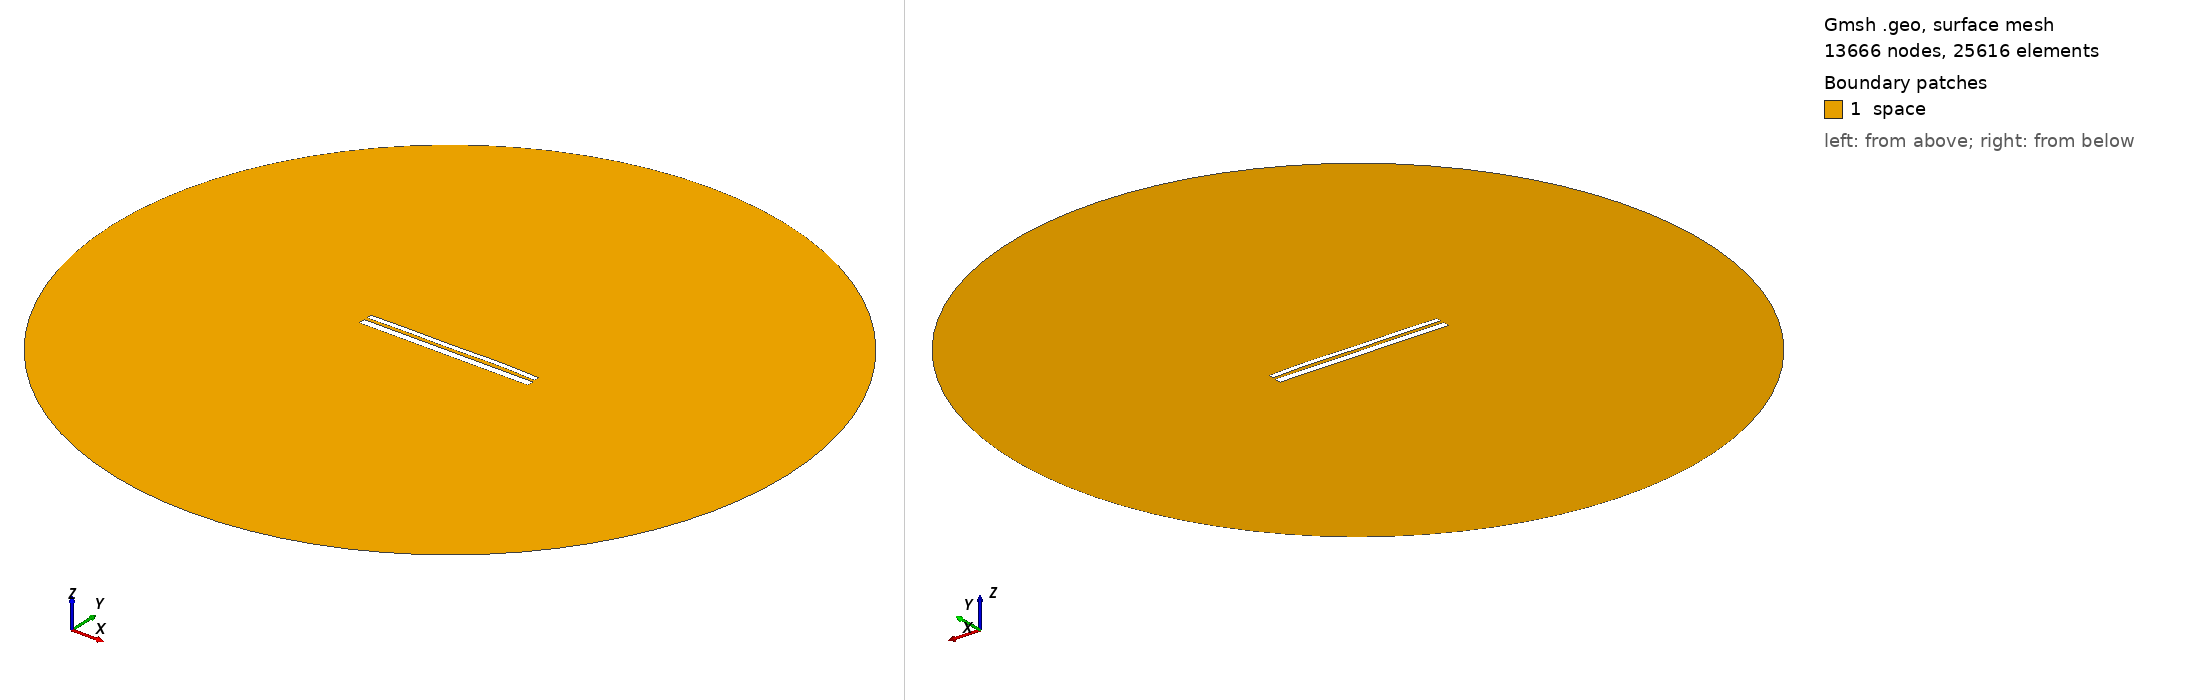

Gmsh geometry script, surface-meshed: 13666 nodes, 25616 surface elements. Boundary patches (legend numbers): 1 space. Left view from above one corner, right view from below the opposite corner. Legend entries are the model's physical surfaces. The drawing asked Gmsh for element sizes between 1% and 20% of the model's largest extent; the script's own settings can give other sizes.

=== 9985.geo (drawn) ===
//---------------------------------------
// Geometry kernel
//---------------------------------------

SetFactory("OpenCASCADE");



//---------------------------------------
// Parameters of the geometry
//---------------------------------------

// Overetch of the upper plate
overetch = 0.375;

// Distance between the plates
distance = 1.5;

// Discretization over the x axis (for the deformation)
nx = 50; 

// Length of the plate
L = 100 - overetch; 

// Number of modes
n = 4; 

// 1st mode coefficient
coeff(1) = 0.15;
beta(1) = 0.596864 * 3.1415926535 / L;

// 2nd mode coefficient
coeff(2) = 0.15;
beta(2) = 1.49418 * 3.1415926535 / L;

// 3rd mode coefficient
coeff(3) = -0.075;
beta(3) = 2.50025 * 3.1415926535 / L;

// 4th mode coefficient
coeff(4) = 0.15;
beta(4) = 3.49999 * 3.1415926535 / L;



//---------------------------------------
// Upper plate (deformed rectangle)
//---------------------------------------

// Coordiantes of the upper plate
xmin = -50;
xmax = 50 - overetch;

// Height of the upper plate
yheight = 4 - 2 * overetch;

// Indexes of the points
UpperID[] = {};
LowerID[] = {};
LeftID[] = {};
RightID[] = {};

// Point index
p = 1;

// Horizontal edges
For i In {1:nx}
    x = xmin + (i-1)*(xmax - xmin)/(nx-1);

    y_bottom = distance / 2 + overetch;
    For j In {1:n}
        C = (Cosh(beta(j)*L) + Cos(beta(j)*L)) / (Sinh(beta(j)*L) + Sin(beta(j)*L));
        y_bottom  = y_bottom + coeff(j) * (Cosh(beta(j)*(x+50)) - Cos(beta(j)*(x+50)) - C * (Sinh(beta(j)*(x+50)) - Sin(beta(j)*(x+50))));
    EndFor

    y_top = y_bottom + yheight;

    Point(p) = {x, y_top, 0, 1.0};
    UpperID[i] = p;
    p = p + 1;

    Point(p) = {x, y_bottom, 0, 1.0};
    LowerID[i] = p;
    p = p + 1;
EndFor

// Create point lists
UpperPts[] = {}; LowerPts[] = {};
For i In {1:nx}
  UpperPts[] += {UpperID[i]};
  LowerPts[] += {LowerID[i]};
EndFor

// Build splines
Spline(1) = {UpperPts[]};
Spline(2) = {LowerPts[]};
Line(3) = {LowerPts[nx-1], UpperPts[nx-1]};
Line(4) = {LowerPts[0], UpperPts[0]};

// Build the plane surface
Curve Loop(1) = {2, 3, -1, -4};
Plane Surface(1) = {1};



//---------------------------------------
// Lower plate (rectangle)
//---------------------------------------

// Vertices
Point(1001) = {-50, -1, 0, 1.0};
Point(1002) = { 50, -1, 0, 1.0};
Point(1003) = { 50,  -5, 0, 1.0};
Point(1004) = {-50,  -5, 0, 1.0};

// Edges
Line(5) = {1001, 1002};
Line(6) = {1002, 1003};
Line(7) = {1003, 1004};
Line(8) = {1004, 1001};

// Plane surface
Line Loop(2) = {5, 6, 7, 8};
Plane Surface(2) = {2}; 



//---------------------------------------
// Outer (fictious) boundary
//---------------------------------------

// Points
Point(1005) = {0, 0, 0};       // Center
Point(1006) = {200, 0, 0};     // Start point
Point(1007) = {0, 200, 0};     // 90 degrees
Point(1008) = {-200, 0, 0};    // 180 degrees
Point(1009) = {0, -200, 0};    // 270 degrees

// Circle arcs (each needs start, center, end)
Circle(9) = {1006, 1005, 1007};
Circle(10) = {1007, 1005, 1008};
Circle(11) = {1008, 1005, 1009};
Circle(12) = {1009, 1005, 1006};

// Plane surface for the entire domain
Curve Loop(3) = {9, 10, 11, 12};
Surface(3) = {3};

// Subtract the plates from the whole domain to obtain the actual domain where we want to solve the equations
BooleanDifference{ Surface{3}; Delete; }{ Surface{1}; Surface{2}; Delete; }




//---------------------------------------
// Transfinite Lines/Curves
//---------------------------------------

// Set the number of points on the boundaries
r = 7;

// Plates
Transfinite Curve {1, 2} = 50*r Using Progression 1;
Transfinite Curve {3, 4} = 2*r Using Progression 1;
Transfinite Line {5, 7} = 50*r Using Progression 1;
Transfinite Line {6, 8} = 2*r Using Progression 1;

// Outer boundary
Transfinite Line {9, 10, 11, 12} = 20 Using Progression 1;



//---------------------------------------
// Physical groups
//---------------------------------------                

// Physical curves (boundaries)
Physical Line("force_segment", 10) = {2};
Physical Line("upper_plate", 11) = {1, 3, 4};
Physical Line("lower_plate", 12) = {5, 6, 7, 8};
Physical Line("boundary", 20) = {9, 10, 11, 12};

// Physical Surfaces
Physical Surface("space", 30) = {3};



//---------------------------------------
// 6. Generate the Mesh
//---------------------------------------

// 2D mesh generation
Mesh 2;
